Run: headless pygame with SDL's dummy video driver; simulated clock (each Clock.tick advances the game by its frame time, no real sleeping); random seed 0; keys injected as events and as key.get_pressed() state; no mouse input.
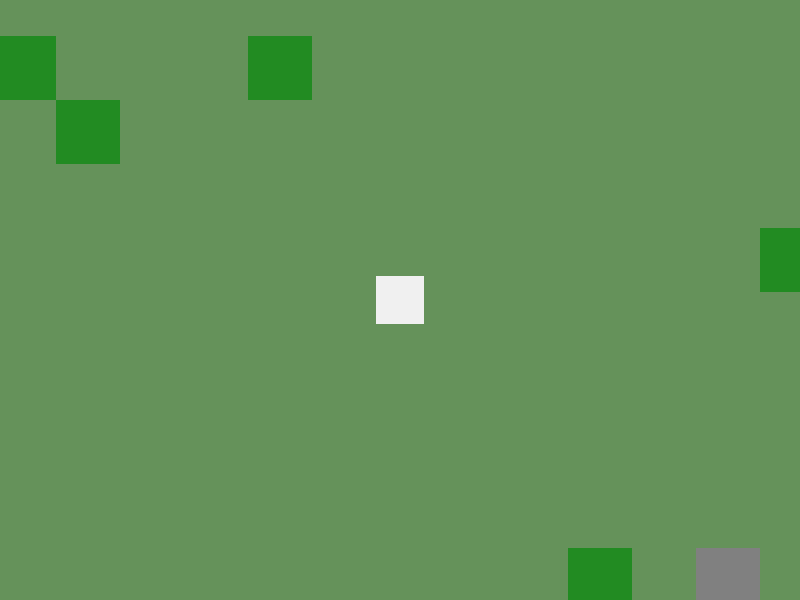
Frame 1 of 4 · flips 1–60 · no input
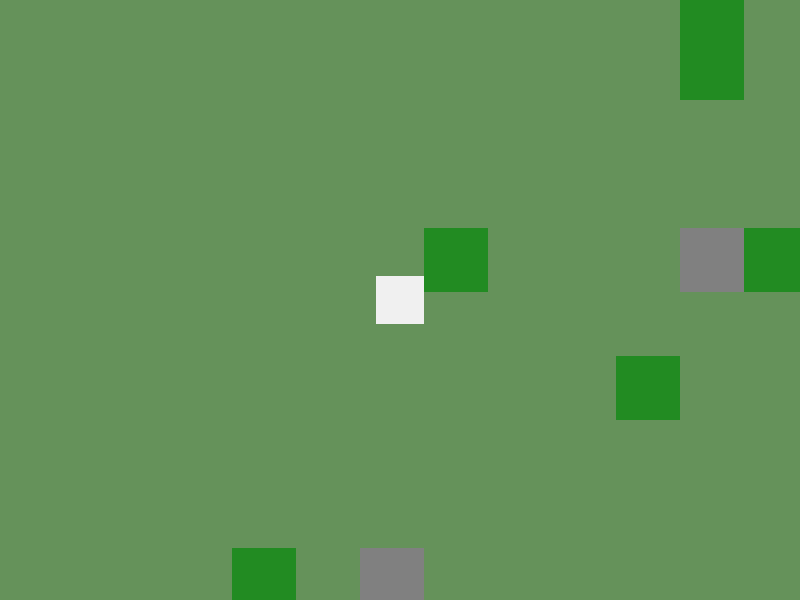
Frame 2 of 4 · flips 61–180 · tapped SPACE, RETURN · held RIGHT (→), D
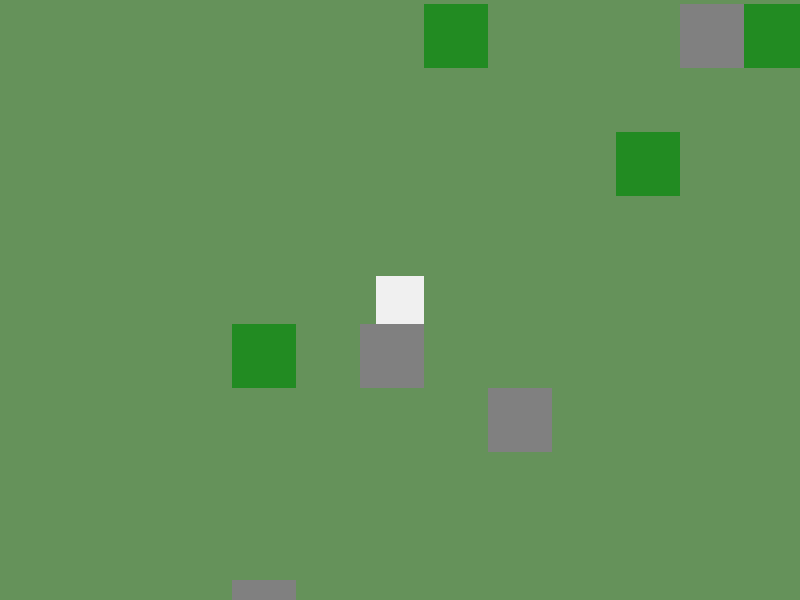
Frame 3 of 4 · flips 181–300 · held DOWN (↓), S
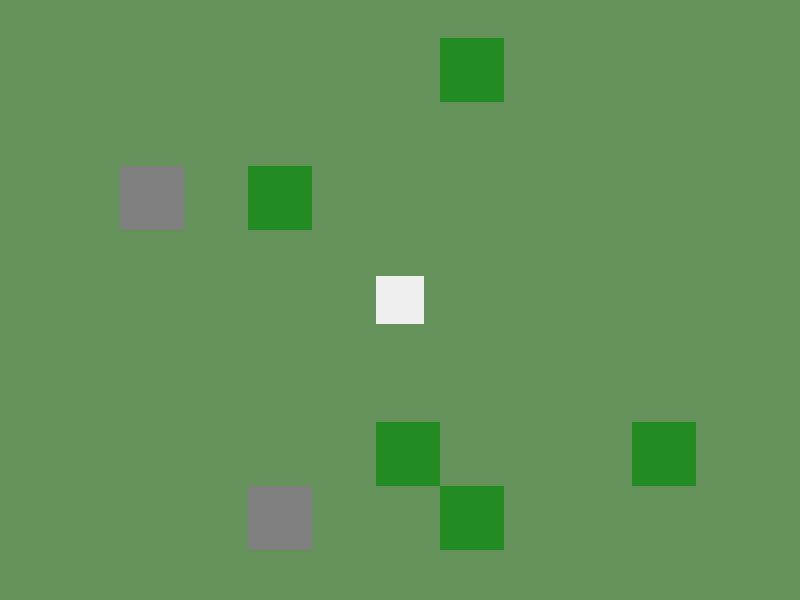
Frame 4 of 4 · flips 301–420 · held LEFT (←), A, UP (↑), W

The pygame program that drew these frames:

# Note for Stardance Reviewers:
# I am using Gemini to help me understand and to learn to make different processes
#such as the complex math for scrolling camera or the inventory
# All main logic and design are done by me
# in my hackatime, i originally had a platformer folder that i reused to make this
# however i quickly ditched that platformer and it shows as a different project even though i started coding this and renamed it later

# GAME CONFIG & BASIC SETTINGS
import pygame, sys, random, math

pygame.init()

SCREEN_WIDTH = 800
SCREEN_HEIGHT = 600

TILE_SCALE = 2
BASE_TILE_SIZE = 32

TILE_SIZE = BASE_TILE_SIZE * TILE_SCALE

WORLD_WIDTH = SCREEN_WIDTH * 4
WORLD_HEIGHT = SCREEN_HEIGHT * 4

screen = pygame.display.set_mode((SCREEN_WIDTH,SCREEN_HEIGHT))

pygame.display.set_caption("2D SURVIVAL - PHASE 1")

clock = pygame.time.Clock()

# BIOMES
biomes = [
	{"name": "Forest", "grass": (101, 146, 90)},
	{"name": "Desert", "grass": (225, 191, 117)}
]
current_biome_index = 0
world_blueprints = {}
active_resources = []

player_inventory = {
	"tree": 0,
	"rock": 0
}
# GAME OBJECTS &  MAIN CLASSES
class Resource:
	def __init__(self, world_x, world_y, resource_type):
		super(Resource, self).__init__()
		self.rect = pygame.Rect(world_x, world_y, TILE_SIZE, TILE_SIZE)
		self.type = resource_type
		self.health = 100

		if self.type == "tree":
			self.color = (34, 139, 34)
		elif self.type == "rock":
			self.color = (128, 128, 128)

	def draw(self, surface, camera_x, camera_y):
		screen_x = self.rect.x - camera_x
		screen_y = self.rect.y - camera_y
		if -TILE_SIZE <= screen_x <= SCREEN_WIDTH and -TILE_SIZE <= screen_y <= SCREEN_HEIGHT:
			draw_rect = pygame.Rect(screen_x, screen_y, TILE_SIZE, TILE_SIZE)
			pygame.draw.rect(surface, self.color, draw_rect)

# PLAYER INIT
player_width = 24 * TILE_SCALE
player_height = 24 * TILE_SCALE
player_world_x = WORLD_WIDTH // 2
player_world_y = WORLD_HEIGHT // 2
player_speed = 3 * TILE_SCALE

harvest_range = TILE_SIZE * 2.5

# WORLD GEN ENGINES

def generate_all_biomes_at_start():
	world_blueprints.clear()
	for biome_idx in range(len(biomes)):
		world_blueprints[biome_idx] = []
		for y in range(0, WORLD_HEIGHT, TILE_SIZE):
			for x in range(0, WORLD_WIDTH, TILE_SIZE):
				if abs(x - WORLD_WIDTH // 2) < TILE_SIZE * 3 and abs(y - WORLD_HEIGHT // 2) < TILE_SIZE * 3:
					continue

				spawn_roll = random.randint(1, 100)

				if spawn_roll <= 4: # 4% chance to spawn
					world_blueprints[biome_idx].append({"x": x, "y": y, "type": "tree"})
				elif spawn_roll <=6: # 2% chance to spawn
					world_blueprints[biome_idx].append({"x": x, "y": y, "type": "rock"})
def load_current_biome_objects():
	active_resources.clear()
	blueprint_list = world_blueprints[current_biome_index]
	for data in blueprint_list:
		active_resources.append(Resource(data["x"], data["y"], data["type"]))
# core world setup
generate_all_biomes_at_start()
load_current_biome_objects()

ui_font = pygame.font.SysFont("SF Pro Rounded", 16, bold=True)

def draw_graphical_inventory(surface):
	bar_width = 240
	bar_height = 70
	bar_x = (SCREEN_WIDTH // 2) - (bar_width // 2)
	bar_y - SCREEN_HEIGHT - bar_height - 20

	hud_panel = pygame.Surface((bar_width, bar_height), pygame.SRCALPHA)
	hud_panel.fill((40,40,40, 200))

# MAIN ENGINE LOOP
while True:
	# EVENT PROCESSING
	for event in pygame.event.get():
		if event.type == pygame.QUIT:
			pygame.quit()
			sys.exit()
	# INPUT
	keys = pygame.key.get_pressed()
	# X AXIS MOVEMENT AND COLLISION
	dx = 0
	if keys[pygame.K_LEFT] or keys[pygame.K_a]:
		dx -= player_speed
	if keys[pygame.K_RIGHT] or keys[pygame.K_d]:
		dx += player_speed

	player_world_x += dx
	player_rect = pygame.Rect(player_world_x, player_world_y, player_width, player_height)
	for resource in active_resources:
		if player_rect.colliderect(resource.rect):
			if dx > 0:
				player_world_x = resource.rect.left - player_width
			if dx < 0:
				player_world_x = resource.rect.right
	# Y AXIS MOVEMENT AND COLLISION
	dy = 0	
	if keys[pygame.K_UP] or keys[pygame.K_w]:
		dy -= player_speed
	if keys[pygame.K_DOWN] or keys[pygame.K_s]:
		dy += player_speed
	player_world_y += dy
	player_rect = pygame.Rect(player_world_x, player_world_y, player_width, player_height)
	for resource in active_resources:
		if player_rect.colliderect(resource.rect):
			if dy > 0:
				player_world_y = resource.rect.top - player_height
			if dy < 0:
				player_world_y = resource.rect.bottom
	# Y AXIS WORLD BOUNDARIES
	if player_world_y < 0: player_world_y = 0
	if player_world_y > WORLD_HEIGHT - player_height: player_world_y = WORLD_HEIGHT - player_height
	# X AXIS BIOME TRANSITIONS
	if player_world_x > WORLD_WIDTH - player_width:
		if current_biome_index +1 < len(biomes):
			current_biome_index += 1
			load_current_biome_objects()
			player_world_x = 10
		else:
			player_world_x = WORLD_WIDTH - player_width
	elif player_world_x < 0:
		if current_biome_index > 0:
			current_biome_index -= 1
			load_current_biome_objects()
			player_world_x = WORLD_WIDTH - player_width - 10
		else:
			player_world_x = 0
	# CAMERA OFFSET CALCULATIONS
	camera_x = player_world_x - (SCREEN_WIDTH // 2) + (player_width // 2)
	camera_y = player_world_y - (SCREEN_HEIGHT // 2) + (player_height // 2)

	if camera_x < 0: camera_x = 0
	if camera_y < 0: camera_y = 0
	if camera_x > WORLD_WIDTH - SCREEN_WIDTH: camera_x = WORLD_WIDTH - SCREEN_WIDTH
	if camera_y > WORLD_HEIGHT - SCREEN_HEIGHT: camera_y = WORLD_HEIGHT - SCREEN_HEIGHT

	# RENDER GRAPHICS
	screen.fill(biomes[current_biome_index]["grass"])

	for resource in active_resources:
		resource.draw(screen, camera_x, camera_y)

	player_screen_x = player_world_x - camera_x
	player_screen_y = player_world_y - camera_y

	player_draw_rect = pygame.Rect(player_screen_x, player_screen_y, player_width, player_height)
	pygame.draw.rect(screen, (240,240,240), player_draw_rect)

	pygame.display.flip()
	clock.tick(60)
